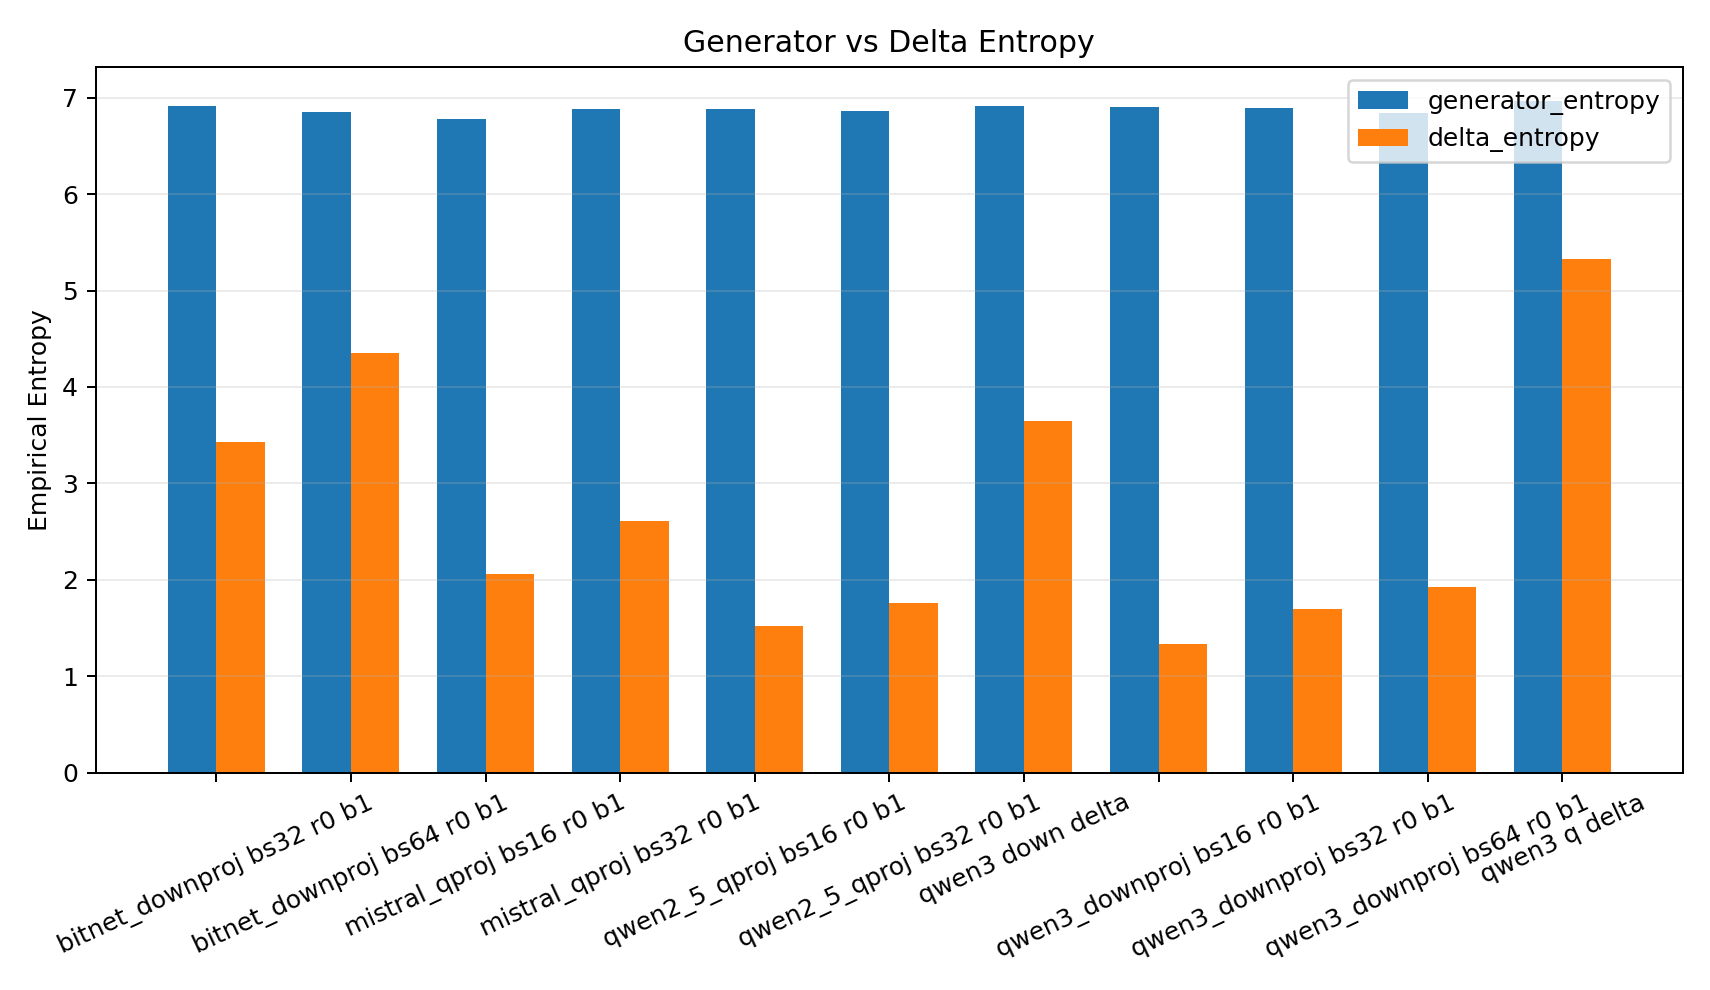

Data behind this chart, as committed beside it:
run_name, generator_entropy, delta_entropy, delta_std, threshold_0.01, int4_mse, compressed_bits_entropy_delta, compressed_bits_fp16_base_int4_delta, source_file, plot_label
bitnet_downproj_retry_generator_delta_bc…, 6.911, 3.433, 0.008272, 0.9505, 4.468289625947364e-05, 3820645, 3932160, results/peft/bitnet_downproj_retry_gener…, bitnet_downproj bs32 r0 b1
bitnet_downproj_retry_generator_delta_bc…, 6.852, 4.349, 0.009044, 0.9153, 1.1970833838859107e-05, 2000355, 1966080, results/peft/bitnet_downproj_retry_gener…, bitnet_downproj bs64 r0 b1
mistral_qproj_retry_generator_delta_bcm_…, 6.78, 2.058, 0.02977, 0.0006828, 1.1474747907413985e-07, 18935182, 20971520, results/peft/mistral_qproj_retry_generat…, mistral_qproj bs16 r0 b1
mistral_qproj_retry_generator_delta_bcm_…, 6.882, 2.606, 0.02961, 0.001455, 2.0225164121256967e-07, 9754850, 10485760, results/peft/mistral_qproj_retry_generat…, mistral_qproj bs32 r0 b1
qwen2_5_qproj_retry_generator_delta_bcm_…, 6.884, 1.522, 0.02989, 0.0003255, 4.4832958678853174e-08, 2583729, 2949120, results/peft/qwen2_5_qproj_retry_generat…, qwen2_5_qproj bs16 r0 b1
qwen2_5_qproj_retry_generator_delta_bcm_…, 6.862, 1.765, 0.02985, 0.0004883, 7.453716222016737e-08, 1309785, 1474560, results/peft/qwen2_5_qproj_retry_generat…, qwen2_5_qproj bs32 r0 b1
qwen3_downproj_delta, 6.912, 3.647, 0.001855, 0.9952, 1.0188173291680869e-06, 1931409, 1966080, results/peft/qwen3_downproj_delta/genera…, qwen3 down delta
qwen3_downproj_retry_generator_delta_bcm…, 6.899, 1.339, 0.02994, 0.0001221, 2.5440073159188614e-08, 3408949, 3932160, results/peft/qwen3_downproj_retry_genera…, qwen3_downproj bs16 r0 b1
qwen3_downproj_retry_generator_delta_bcm…, 6.892, 1.696, 0.02983, 0.0005798, 6.503152150116875e-08, 1739635, 1966080, results/peft/qwen3_downproj_retry_genera…, qwen3_downproj bs32 r0 b1
qwen3_downproj_retry_generator_delta_bcm…, 6.838, 1.927, 0.02981, 0.00059, 8.912788729276144e-08, 881147, 983040, results/peft/qwen3_downproj_retry_genera…, qwen3_downproj bs64 r0 b1
qwen3_qproj_delta, 6.967, 5.322, 0.003863, 0.9682, 2.4673713596712332e-06, 1397362, 1310720, results/peft/qwen3_qproj_delta/generator…, qwen3 q delta
